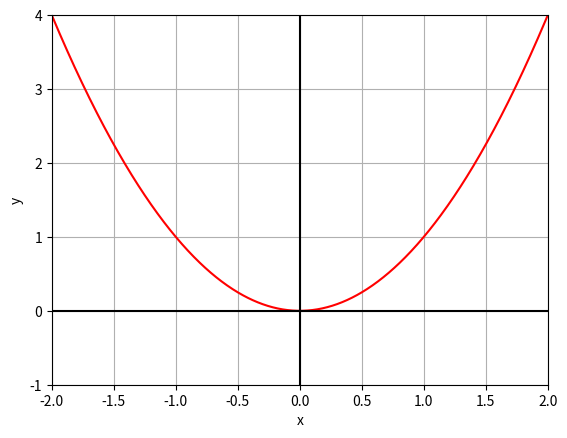

Recreate this plot in Python.
import matplotlib.pyplot as plt
import numpy as np
# pylab er en del av matplotlib, men er ikke lenger i bruk  

x = np.linspace(-2, 2, 1000)
y = x**2

plt.plot(x, y, color="red") # lager grafen og endrer farge
plt.xlabel("x") # aksetittel langs x-aksen
plt.ylabel("y") # aksetittel langs y-aksen
plt.axhline(y=0, color="black") # legger til en vannrett linje (x-akse)
plt.axvline(x=0, color="black") # legger til en loddrett linje (y-akse)
plt.grid() # legger til et rutenett
plt.xlim(-2, 2) # begrenser x-verdiene vi vil vise
plt.ylim(-1, 4) # begrenser y-verdiene vi vil vise
plt.show() # viser grafen

